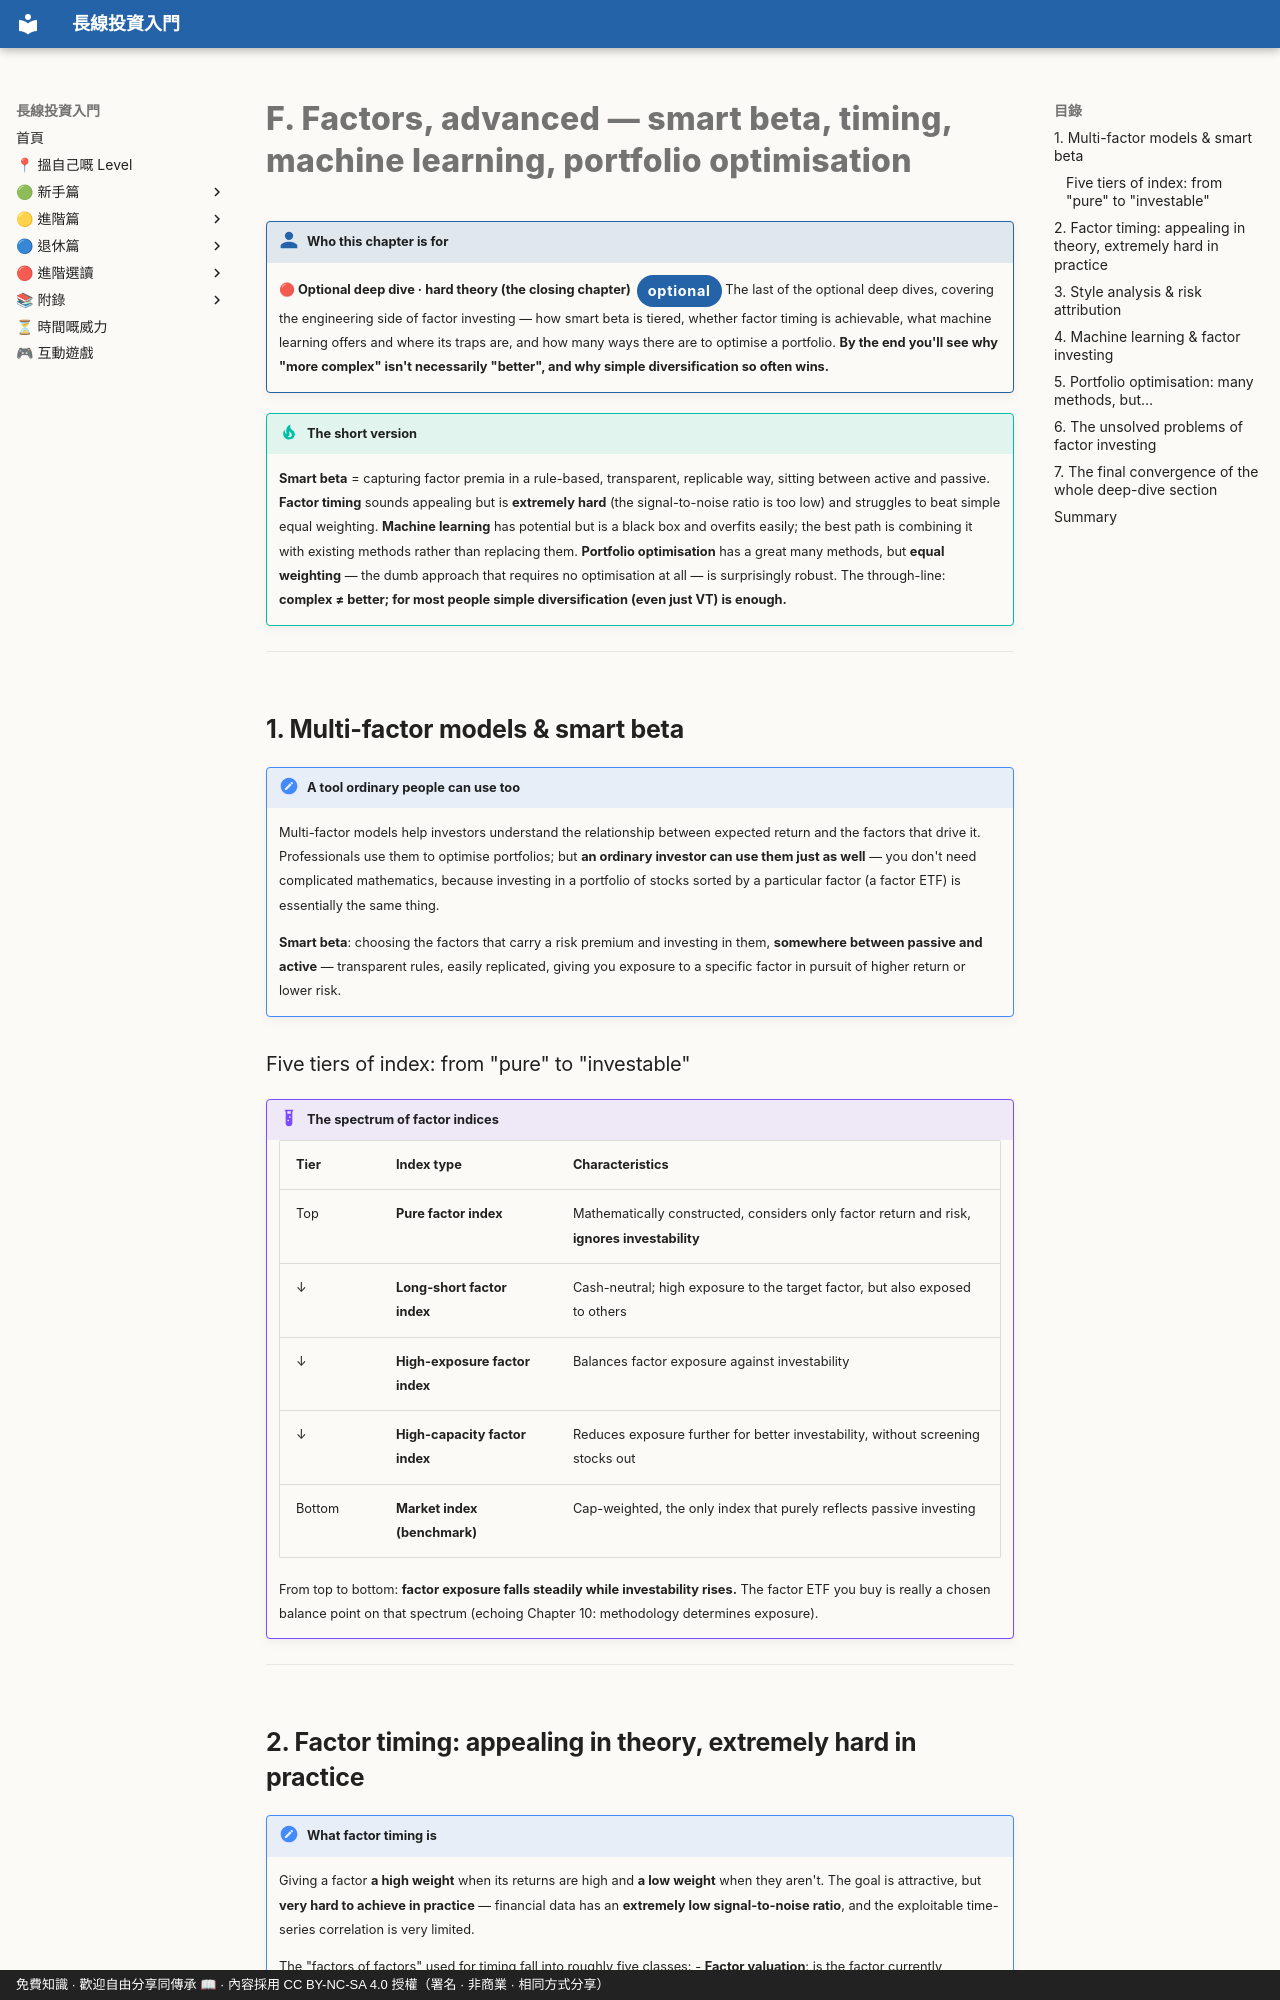

repository: OolongTea2025/long-term-investing · page: 進階選讀/F-因子進階.en/index.html · generator: mkdocs · copyright: 免費知識 · 歡迎自由分享同傳承 📖 · 內容採用 CC BY-NC-SA 4.0 授權（署名 · 非商業 · 相同方式分享）

# F. Factors, advanced — smart beta, timing, machine learning, portfolio optimisation

!!! who "Who this chapter is for"
    **🔴 Optional deep dive · hard theory (the closing chapter)**<span class="lvtag">optional</span>
    The last of the optional deep dives, covering the engineering side of factor investing — how smart beta is tiered, whether factor timing is achievable, what machine learning offers and where its traps are, and how many ways there are to optimise a portfolio. **By the end you'll see why "more complex" isn't necessarily "better", and why simple diversification so often wins.**

!!! tip "The short version"
    **Smart beta** = capturing factor premia in a rule-based, transparent, replicable way, sitting between active and passive. **Factor timing** sounds appealing but is **extremely hard** (the signal-to-noise ratio is too low) and struggles to beat simple equal weighting. **Machine learning** has potential but is a black box and overfits easily; the best path is combining it with existing methods rather than replacing them. **Portfolio optimisation** has a great many methods, but **equal weighting** — the dumb approach that requires no optimisation at all — is surprisingly robust. The through-line: **complex ≠ better; for most people simple diversification (even just VT) is enough.**

---

## 1. Multi-factor models & smart beta

!!! note "A tool ordinary people can use too"
    Multi-factor models help investors understand the relationship between expected return and the factors that drive it. Professionals use them to optimise portfolios; but **an ordinary investor can use them just as well** — you don't need complicated mathematics, because investing in a portfolio of stocks sorted by a particular factor (a factor ETF) is essentially the same thing.

    **Smart beta**: choosing the factors that carry a risk premium and investing in them, **somewhere between passive and active** — transparent rules, easily replicated, giving you exposure to a specific factor in pursuit of higher return or lower risk.

### Five tiers of index: from "pure" to "investable"

!!! example "The spectrum of factor indices"
    | Tier | Index type | Characteristics |
    |---|---|---|
    | Top | **Pure factor index** | Mathematically constructed, considers only factor return and risk, **ignores investability** |
    | ↓ | **Long-short factor index** | Cash-neutral; high exposure to the target factor, but also exposed to others |
    | ↓ | **High-exposure factor index** | Balances factor exposure against investability |
    | ↓ | **High-capacity factor index** | Reduces exposure further for better investability, without screening stocks out |
    | Bottom | **Market index (benchmark)** | Cap-weighted, the only index that purely reflects passive investing |

    From top to bottom: **factor exposure falls steadily while investability rises.** The factor ETF you buy is really a chosen balance point on that spectrum (echoing Chapter 10: methodology determines exposure).

---
